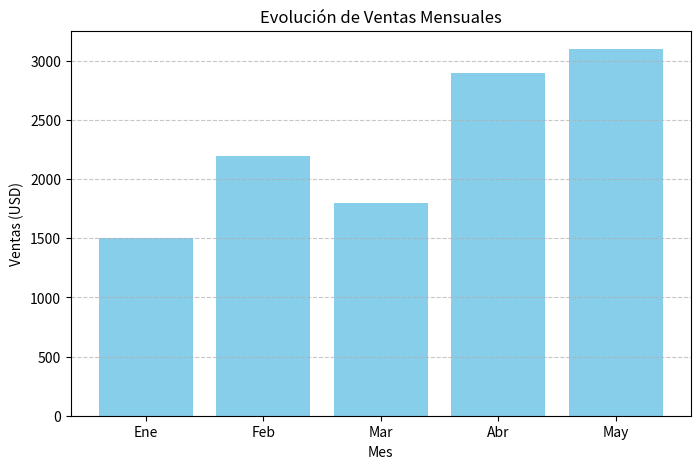

Source code (Python):
import matplotlib
matplotlib.use("Agg")

import matplotlib.pyplot as plt
import pandas as pd


datos = {
    "Mes": ["Ene", "Feb", "Mar", "Abr", "May"],
    "Ventas_USD": [1500, 2200, 1800, 2900, 3100],
}

df = pd.DataFrame(datos)


plt.figure(figsize=(8, 5))
plt.bar(df["Mes"], df["Ventas_USD"], color="skyblue")
plt.title("Evolución de Ventas Mensuales")
plt.xlabel("Mes")
plt.ylabel("Ventas (USD)")
plt.grid(axis="y", linestyle="--", alpha=0.7)


nombre_grafico = "reporte_ventas.png"
plt.savefig(nombre_grafico)
print(f" Gráfico generado y guardado exitosamente como '{nombre_grafico}'.")
